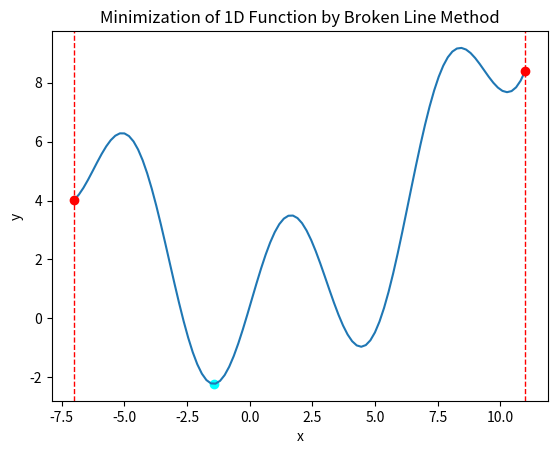

Reproduce this figure in Python.
import numpy as np
import matplotlib.pyplot as plt

def f(x):
    return 3*np.sin(x) + 0.1*(x+2)**2 - 0.5*x # example function
    #return x**2 # example function
    

def ff(x):
    return 3*np.cos(x) + 0.2*(x + 1) - 0.5*x # minx = about 4.44

def method_for_l_search(a, b, deriv):  
    max_val = deriv(a)

    i = a
    while i < b:
        var = deriv(i)
        if max_val < var:
            max_val = var
        i += 0.01

    # print(b)
    #print(max_val)
    return max_val

def broken_line(f, a, b, L, tol=1e-6): # выполняет локальный поиск около первой точки пересечения прямых Липшица

    #L = method_for_l_search(a, b, ff)

    x_opt = 1 / (2 * L) * (f(a) - f(b) + L * (a + b)) # абсцисса точки пересечения прямых
    y_opt = 1 / 2 * (f(a) + f(b) + L * (a - b)) # ордината точки пересечения прямых
    p =     1 / 2 * (f(a) + f(b) + L * (a - b))

    delta = 1 / (2 * L) * (f(x_opt) - p)
    while 2 * L * delta > tol:
        x1 = x_opt - delta
        x2 = x_opt + delta

        if f(x1) < f(x2):
            x_opt = x1
        else:
            x_opt = x2

        p = (1 / 2) * (f(x_opt) + p)
        delta = 1 / (2 * L) * (f(x_opt) - p)
        print(x_opt, y_opt)    
    return x_opt



a = -7
b = 11
L = 5

x = np.linspace(a, b, 100)
y = f(x)

line_1 = -L*(x - a) + f(a)
line_2 = L*(x - b) + f(b)
xx = 1 / (2 * L) * (f(a) - f(b) + L * (a + b))
yy = L*(xx - b) + f(b)
y_opt = 1 / 2 * (f(a) + f(b) + L * (a - b))

line_3 = -L*(x - xx) + f(xx)
line_4 = L*(x - xx) + f(xx)
# xxx = 0.5*((f(a) - f(b))/L) +b +a
# yyy = L*(xx - b) + f(b)


min_x = broken_line(f, a, b, L, 0.01)
min_y = f(min_x)

plt.plot(x, y)
plt.plot(a, f(a), 'ro')
plt.axvline(x=a, linewidth=1, color='r', linestyle='dashed')
plt.plot(b, f(b), 'ro')
plt.axvline(x=b, linewidth=1, color='r', linestyle='dashed')
plt.scatter(min_x, min_y, color='cyan')

# plt.plot(x,line_1, linewidth=0.5, color='green', linestyle='dashed')
# plt.plot(x,line_2, linewidth=0.5, color='green', linestyle='dashed')
# plt.scatter(xx, f(xx), color='blue')
# plt.plot(xx, y_opt, 'go')

# plt.plot(x,line_3, linewidth=0.5, color='green', linestyle='dashed')
# plt.plot(x,line_4, linewidth=0.5, color='green', linestyle='dashed')


plt.xlabel('x')
plt.ylabel('y')
plt.title('Minimization of 1D Function by Broken Line Method')

plt.show()